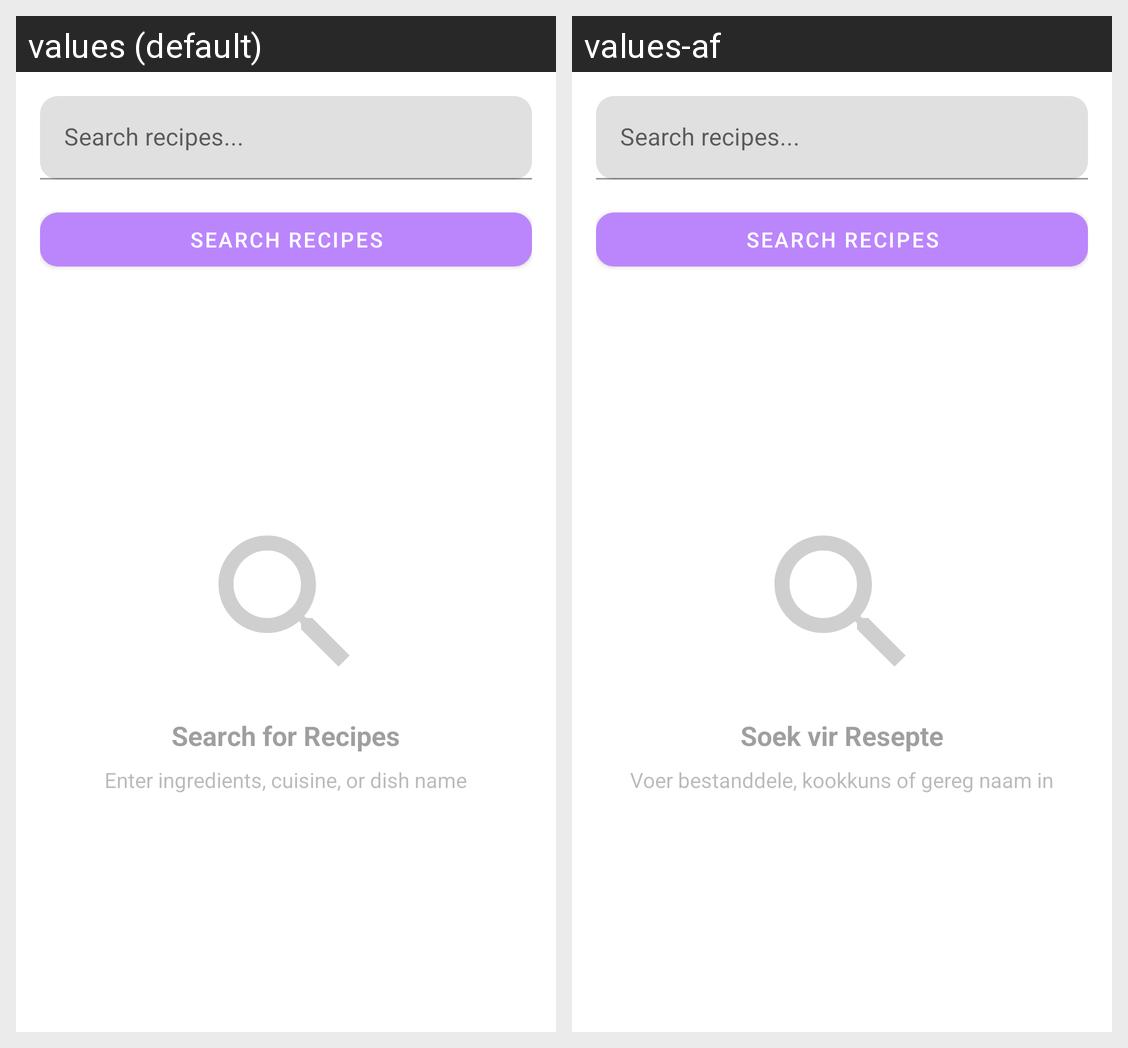

Translations of the strings shown on this Android screen, per locale in the grid:
Android screen res/layout/fragment_search.xml rendered under 2 locales, left to right: values (default), values-af. Device: Nexus 5 (rendered at 1080×1920; each locale shown at half size, 540×960, under a caption strip naming it); theme Theme.RecipeMate.
Strings drawn on this screen, with the default value and each locale's value (text and hints the layout hard-codes, and strings that could not be matched under every locale, appear in the picture but are not listed):

search_for_recipes
  values: Search for Recipes
  values-af: Soek vir Resepte

enter_ingredients_cuisine_or_dish_name
  values: Enter ingredients, cuisine, or dish name
  values-af: Voer bestanddele, kookkuns of gereg naam in
